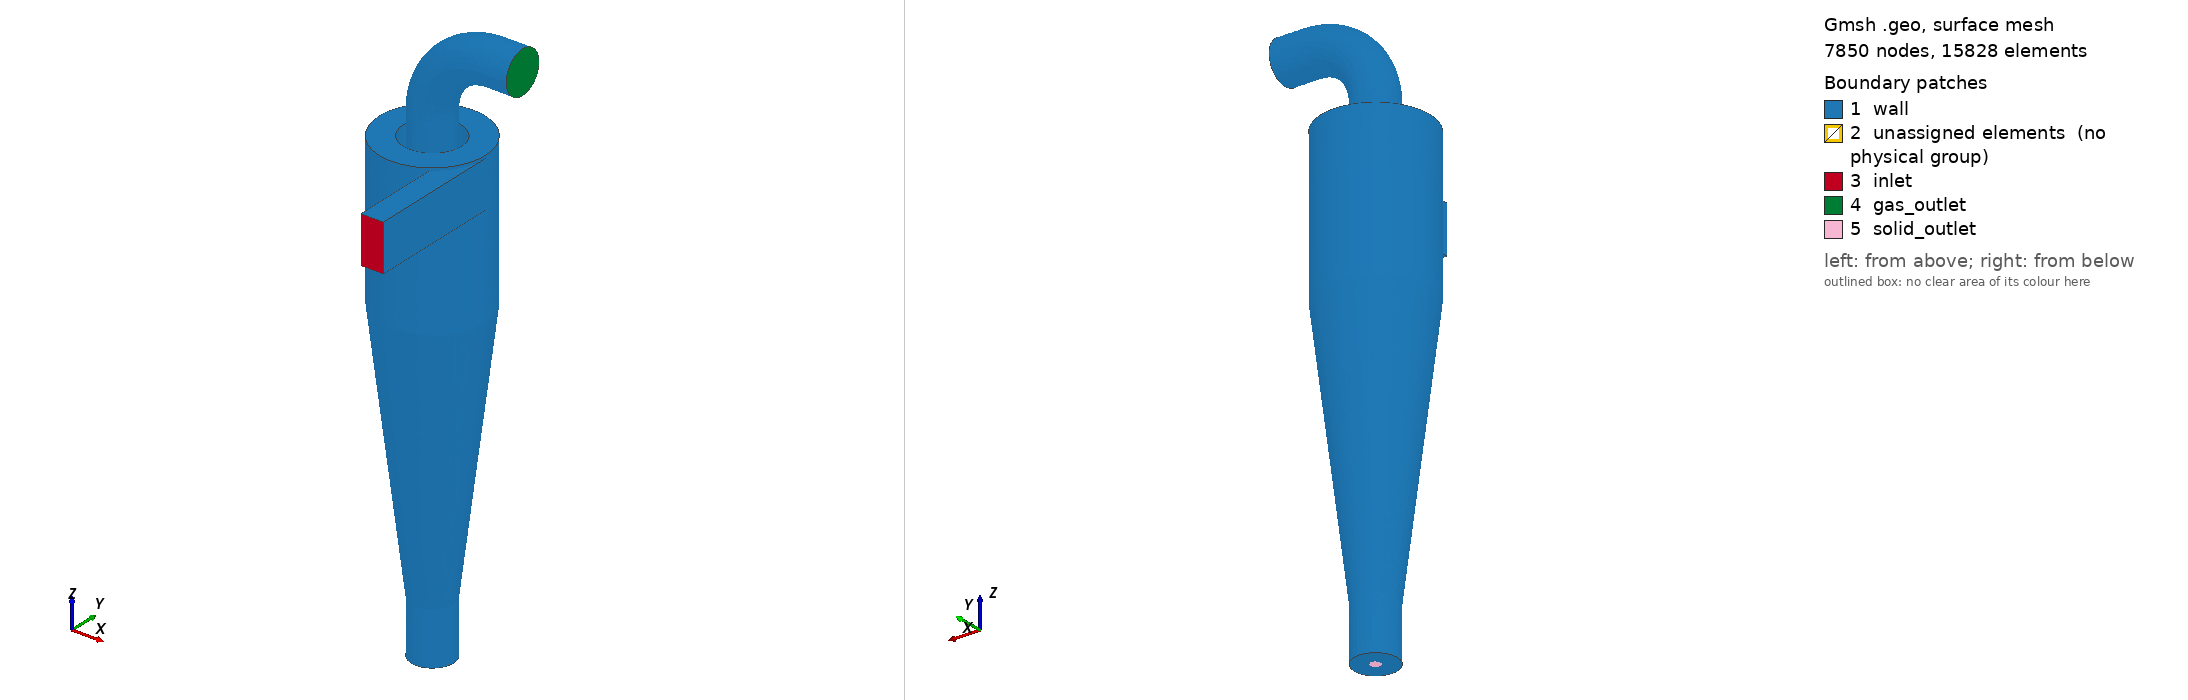

Gmsh geometry script, surface-meshed: 7850 nodes, 15828 surface elements. Boundary patches (legend numbers): 1 wall, 2 unassigned elements (no physical group), 3 inlet, 4 gas_outlet, 5 solid_outlet. Left view from above one corner, right view from below the opposite corner. Legend entries are the model's physical surfaces; 'unassigned elements' are surfaces in no physical group. The drawing asked Gmsh for element sizes between 1% and 20% of the model's largest extent; the script's own settings can give other sizes.

=== cyclone.geo (drawn) ===
// GMSH Geometry Model of a Standard Cyclone (Gas-Solid) Separator 
// Author: John F. Porter
//
// Key to variables:
// D2 = cylindrical body diameter
// H = height of inlet duct
// W = width of inlet duct
// De = gas exhaust diameter
// L1 = height of main cylinder body 
// L2 = height of cone
// L3 = distance inner cylinder extends below inlet duct
// Dd = solid (dust) outlet diameter (see comment on 'rsout' below)
// Ld = length of cylindrical solid (dust) outlet
// Le = height of cylindrical gas exhaust to bend above roof
// Lre = length of cylindrical gas exhaust after bend
// Li = length of straight inlet duct
// base = elevation of bottom of solid (dust) outlet
// gap = distance from top of inlet duct to roof of cylindrical body
// th = thickness of inner cylinder wall
//
// Standard dimensions of Swift high efficiency cyclone used here,
// expressed as ratios to D2:
//
D2=1.0;
H=0.44*D2;
W=0.21*D2;
De=0.4*D2;
L1=1.4*D2;
L2=2.5*D2;
L3=0.06*D2;
Dd=0.4*D2;
//
// radii are easier to use in subsequent expressions:
rd=Dd/2.0;
r2=D2/2.0;
re=De/2.0;
//
// non-standard dimensions:
Ld=1.0*r2;
Le=0.5*r2;
Li=2.5*r2;
base=9.0;
gap=0.05*r2;
Lre=0.5*r2;
// reduce the solid outlet diameter to allow pressure balancing
// - used if CFD solver restricts available boundary conditions
// - otherwise set to slightly smaller than 'rd'
rsout=rd/4;
//
// internal cylinder wall thickness
th=0.15*r2;
//
// parameter used to define opening where rectangular gas inlet duct
// and cylindrical cyclone body meet
alpha=Asin((r2-W)/r2);

// characteristic length for meshing
lc=0.1*r2;
 // M1
//lc=0.2*r2;
 //M0



// main cone
// circle made up of 3 arcs each of angle (pi/2) plus two additional 
// arcs to match gas inlet
r=r2;
x0=0;
y0=0;
z0=(base+Ld+L2);

Point(1)={x0,y0,z0,lc};
Point(2)={x0+r*Cos(1.5*Pi+alpha),y0+r*Sin(1.5*Pi+alpha),z0,lc};
Point(3)={x0+r*Cos(0),y0+r*Sin(0),z0,lc};
Point(4)={x0+r*Cos(0+Pi/6),y0+r*Sin(0+Pi/6),z0,lc};
Point(5)={x0+r*Cos(0.5*Pi+Pi/6),y0+r*Sin(0.5*Pi+Pi/6),z0,lc};
Point(6)={x0+r*Cos(Pi+Pi/6),y0+r*Sin(Pi+Pi/6),z0,lc};
Point(7)={x0+r*Cos(1.5*Pi+Pi/6),y0+r*Sin(1.5*Pi+Pi/6),z0,lc};
//
Circle(8)={2,1,3};
Circle(9)={3,1,4};
Circle(10)={4,1,5};
Circle(11)={5,1,6};
Circle(12)={6,1,7};
Circle(13)={7,1,2};
Line Loop(14) = {8,9,10,11,12,13};


//
r=rd;
x0=0;
y0=0;
z0=(base+Ld);
Point(21)={x0,y0,z0,lc};
Point(22)={x0+r*Cos(1.5*Pi+alpha),y0+r*Sin(1.5*Pi+alpha),z0,lc};
Point(23)={x0+r*Cos(0),y0+r*Sin(0),z0,lc};
Point(24)={x0+r*Cos(0+Pi/6),y0+r*Sin(0+Pi/6),z0,lc};
Point(25)={x0+r*Cos(0.5*Pi+Pi/6),y0+r*Sin(0.5*Pi+Pi/6),z0,lc};
Point(26)={x0+r*Cos(Pi+Pi/6),y0+r*Sin(Pi+Pi/6),z0,lc};
Point(27)={x0+r*Cos(1.5*Pi+Pi/6),y0+r*Sin(1.5*Pi+Pi/6),z0,lc};

//
Circle(28)={23,21,24};
Circle(29)={24,21,25};
Circle(30)={25,21,26};
Circle(31)={26,21,27};
Circle(32)={27,21,22};
Circle(33)={22,21,23};
//
Line Loop(34) = {28,29,30,31,32,33};

Line(140)={23,3};

Extrude {{0,0,1}, {0,0,0}, Pi/6} { Line{140}; }
Extrude {{0,0,1}, {0,0,0}, Pi/2} { Line{141}; }
Extrude {{0,0,1}, {0,0,0}, Pi/2} { Line{145}; }
Extrude {{0,0,1}, {0,0,0}, Pi/2} { Line{149}; }
Extrude {{0,0,1}, {0,0,0}, (alpha-Pi/6)} { Line{153}; }
Extrude {{0,0,1}, {0,0,0}, (Pi/2-alpha)} { Line{157}; }

Plane Surface(170)={-14};
Plane Surface(171)={34};



// solid outlet
// extend plane surface in Z-direction to form cylinder
Extrude {0,0,-Ld} { Surface{171};}
Delete{Volume{1};}
Delete{Surface{171};}



// gas outlet
r=re;
x0=0.0;
y0=0.0;
z0=base+Ld+L2+L1-H-L3;
//arc start point
Point(60)={x0+r*Cos(0),y0+r*Sin(0),z0,lc};
Point(70)={x0+(r+th)*Cos(0),y0+(r+th)*Sin(0),z0,lc};
//arc centre point
Point(61)={x0,y0,z0,lc};
//Point(71)={x0,y0,z0,lc};
//first arc end point
Point(62)={x0+r*Cos(Pi/2),y0+r*Sin(Pi/2),z0,lc};
Point(72)={x0+(r+th)*Cos(Pi/2),y0+(r+th)*Sin(Pi/2),z0,lc};
//second arc end point
Point(63)={x0+r*Cos(Pi),y0+r*Sin(Pi),z0,lc};
Point(73)={x0+(r+th)*Cos(Pi),y0+(r+th)*Sin(Pi),z0,lc};
//third arc end point
Point(64)={x0+r*Cos(3*Pi/2),y0+r*Sin(3*Pi/2),z0,lc};
Point(74)={x0+(r+th)*Cos(3*Pi/2),y0+(r+th)*Sin(3*Pi/2),z0,lc};
//
Circle(65)={60,61,62};
Circle(66)={62,61,63};
Circle(67)={63,61,64};
Circle(68)={64,61,60};
//
Line Loop(69) = {65,66,67,68};
Plane Surface(550) = {-69};

Circle(75)={70,61,72};
Circle(76)={72,61,73};
Circle(77)={73,61,74};
Circle(78)={74,61,70};
//
Line Loop(79) = {75,76,77,78};
Plane Surface(570) = {79};

// extend planes in Z-direction
Extrude {0,0,(L3+H+gap)} { Surface{570};}
Extrude {0,0,(L3+H+Le)} { Surface{550};}


Line Loop(303)={78,77,76,75};
Line Loop(304)={68,67,66,65};
Plane Surface(305)={-303,-304};



//Gas inlet
Plane Surface(387)={-14};
Extrude {0,0,(L1-H)} { Surface{387};} 

r=r2;
x0=0.0;
y0=0.0;
z0=base+Ld+L2+L1-H;
Point(280)={x0+r*Cos(0),y0+r*Sin(0),z0,lc};
Point(281)={x0,y0,z0,lc};
Point(282)={x0+r*Cos(3*Pi/2+alpha),y0+r*Sin(3*Pi/2+alpha),z0,lc};
Point(283)={x0+r*Cos(0),y0+r*Sin(0),z0+H,lc};
Point(284)={x0,y0,z0+H,lc};
Point(285)={x0+r*Cos(3*Pi/2+alpha),y0+r*Sin(3*Pi/2+alpha),z0+H,lc};

Point(286)={x0+r*Cos(3*Pi/2+alpha),-Li,z0,lc};
Point(287)={x0+r*Cos(0),-Li,z0,lc};
Point(288)={x0+r*Cos(3*Pi/2+alpha),-Li,z0+H,lc};
Point(289)={x0+r*Cos(0),-Li,z0+H,lc};

Circle(290)={280,281,282};
Circle(291)={283,284,285};
Line(292) = {280,283};
Line(293) = {285,282};
Line Loop(294)={290,-293,-291,-292};

// gas inlet 
Line(296)={286,287};
Line(297)={287,289};
Line(298)={289,288};
Line(299)={288,286};
Line Loop(400)={296,299,298,297};
Plane Surface(401)={-400};

Line(402)={280,287};
Line(403)={282,286};
Line(404)={285,288};
Line(405)={283,289};
Line Loop(407)={290,403,296,-402};
Plane Surface(408)={407};
Extrude {0,0,H} { Surface{408};}
Extrude {0,0,H} { Surface{646};} 
Extrude {0,0,gap} { Surface{700};} 

Delete { Surface{408,646,700,732};}
Delete { Volume{1,2,3,4,5,6};}



// roof:
Line Loop(800)={702,703,704,705,706,707};
Line Loop(801)={572,573,574,575};
Plane Surface(802)={800,801};



//extend gas outlet via a curved pipe
height = base+Ld+L2+L1+Le;
centre=1.5*De;
Extrude {{0.0, 1.0, 0.0}, {centre,0.0,height}, Pi/2} { Line{594};}
Extrude {{0.0, 1.0, 0.0}, {centre,0.0,height}, Pi/2} { Line{595};}
Extrude {{0.0, 1.0, 0.0}, {centre,0.0,height}, Pi/2} { Line{596};}
Extrude {{0.0, 1.0, 0.0}, {centre,0.0,height}, Pi/2} { Line{597};}

// and close the resulting line loop into a surface for subsequent extrusion
Line Loop(816) ={803,807,811,815};
Plane Surface(817) = {816};
// extend plane surface in X-direction to form tube to outlet
Extrude {Lre,0,0} { Surface{817};}
Delete { Volume{6};}


//
// reduce the solid outlet diameter to allow pressure balancing
// (use if CFD solver restricts available boundary conditions) 
//
r=rsout;
x0=0;
y0=0;
z0=base;
Point(901)={x0,y0,z0,lc};
Point(902)={x0+r*Cos(1.5*Pi+alpha),y0+r*Sin(1.5*Pi+alpha),z0,lc};
Point(903)={x0+r*Cos(0),y0+r*Sin(0),z0,lc};
Point(904)={x0+r*Cos(0+Pi/6),y0+r*Sin(0+Pi/6),z0,lc};
Point(905)={x0+r*Cos(0.5*Pi+Pi/6),y0+r*Sin(0.5*Pi+Pi/6),z0,lc};
Point(906)={x0+r*Cos(Pi+Pi/6),y0+r*Sin(Pi+Pi/6),z0,lc};
Point(907)={x0+r*Cos(1.5*Pi+Pi/6),y0+r*Sin(1.5*Pi+Pi/6),z0,lc};

//
Circle(908)={903,901,904};
Circle(909)={904,901,905};
Circle(910)={905,901,906};
Circle(911)={906,901,907};
Circle(912)={907,901,902};
Circle(913)={902,901,903};
//
Line Loop(914) = {908,909,910,911,912,913};
Line Loop(915) = {173,174,175,176,177,178};
Delete { Surface{203};}
Plane Surface(916)={914};
Plane Surface(917)={915,914};



// external surface plus inlet and outlets
Surface Loop(950)={916,917, 182,186,190,194,198,202, 164,144,148,152,156,160, 625,645,641,637,633,629, 683,679,-659,408,401,-668,-667,695,691,687, 719,715,711,731,727,723, 802, 579,583,587,591, 305, 601,605,609,613, 818,814,810,806, 827,839,835,831, 840};
// cyclone internal volume for meshing
Volume(1000)={950};



// Defining simulation boundaries 
Physical Surface("wall")={917, 182,186,190,194,198,202, 164,144,148,152,156,160, 625,645,641,637,633,629, 683,679,-659,408,-668,-667,695,691,687, 719,715,711,731,727,723, 802, 579,583,587,591, 305, 601,605,609,613, 818,814,810,806, 827,839,835,831};
Physical Surface("inlet")={401};
Physical Surface("solid_outlet")={916};
Physical Surface("gas_outlet")={840};
//Physical Surface("roof")={802};
Physical Volume("internal_volume")={1000};



// Component surfaces - each line defines one part of the cyclone
//Surface Loop(900)={916,917,
// 182,186,190,194,198,202,
// 164,144,148,152,156,160,
// 625,645,641,637,633,629,
// 683,679,-659,408,401,-668,-667,695,691,687,
// 719,715,711,731,727,723,
// 802,
// 579,583,587,591,
// 305,
// 601,605,609,613,
// 818,814,810,806,
// 827,839,835,831,
// 840}


View "comments" {
// 10 pixels from the left and 15 pixels from the top of the graphic
// window:
T2(10,15,0){"Model of cyclone geometry by John F. Porter"};
};

Coherence;//+
Delete {
  Surface{700};
}
//+
Delete {
  Surface{732};
}
//+
Delete {
  Surface{592};
}
//+
Delete {
  Surface{646};
}
//+
Delete {
  Surface{570};
}
